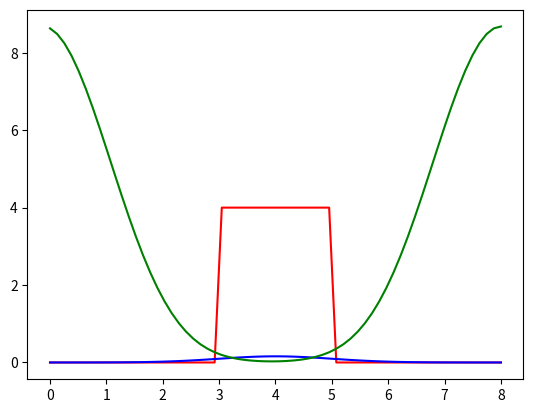

Reproduce this figure in Python.
#!/usr/bin/env python3
# -*- coding: utf-8 -*-
"""
Created on Sat Nov 10 11:57:52 2018

[redacted]

Question 4: Fourier Transforms

"""

import numpy as np
#from numpy.fft import fft, ifft
import matplotlib.pyplot as plt

N = 2**6                    #Sample size
t = np.linspace(0, 8, N)    #

def h(t):
    if t >= 3 and t <= 5:
        return 4
    else:
        return 0

h_signal = np.array([h(t_i) for t_i in t])
g_response = np.array([ (1/(2*np.pi)) * np.e**(- (t_i - 4)**2 /2) for t_i in t])

# FOURIER TRANSFORM h(t) and g(t)

h_fft = np.fft.fft(h_signal)
g_fft = np.fft.fft(g_response)

# By the convolution theorem:

g_conv_h = np.fft.ifft( h_fft * g_fft )

plt.plot(t, h_signal, 'r')
plt.plot(t, g_response, 'b')
plt.plot(t, g_conv_h, 'g')